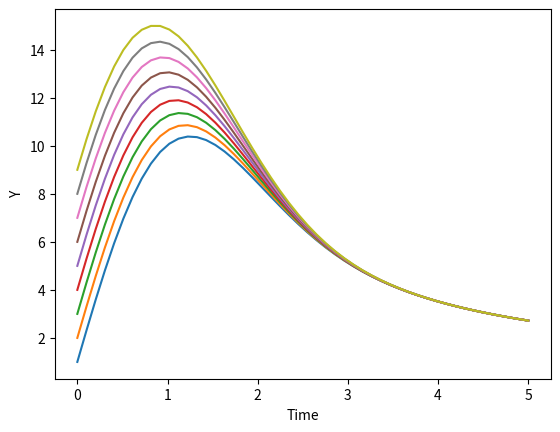

Write Python code to recreate this figure.
import numpy as np
from scipy.integrate import odeint
import matplotlib.pyplot as plt
def return_dydt(y,t):
    dydt=13-y*t
    return dydt
y0=[i for i in range(1,10)]
t=np.linspace(0,5)
y=odeint(return_dydt,y0,t)
plt.plot(t,y)
plt.xlabel("Time")
plt.ylabel("Y")
plt.show()
